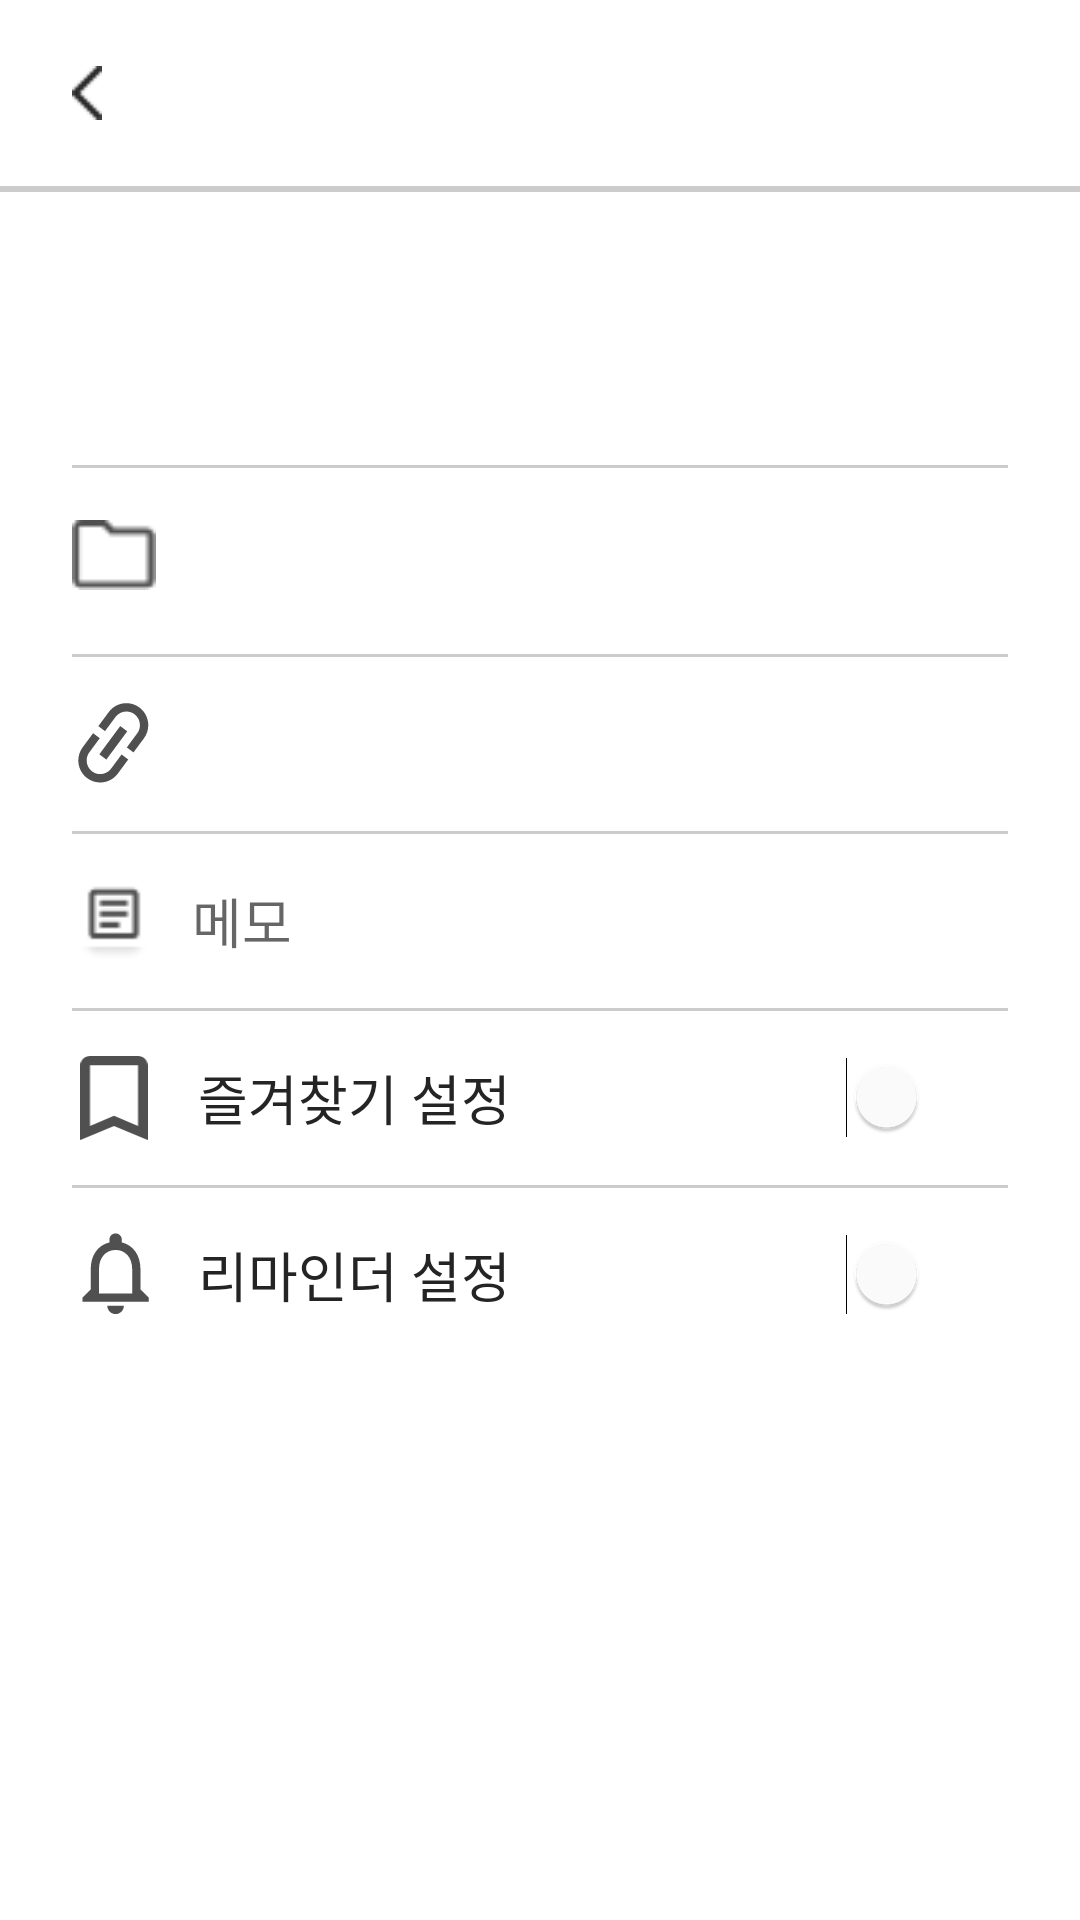

This screen was rendered from an Android layout file. Write that file and the resources it references.
<!-- AndroidManifest.xml: application theme Theme.StarSaver -->
<!-- res/layout/activity_edit_link.xml -->
<?xml version="1.0" encoding="utf-8"?>
<LinearLayout xmlns:android="http://schemas.android.com/apk/res/android"
    xmlns:tools="http://schemas.android.com/tools"
    android:layout_width="match_parent"
    android:layout_height="match_parent"
    android:orientation="vertical">

    <LinearLayout
        android:layout_width="match_parent"
        android:layout_height="wrap_content"
        android:gravity="center"
        android:orientation="horizontal">


        <ImageButton
            android:id="@+id/backButton"
            android:layout_width="wrap_content"
            android:layout_height="wrap_content"
            android:layout_margin="12dp"
            android:backgroundTint="#00000000"
            android:src="@drawable/ic_baseline_arrow_back_ios_new_24" />

        <TextView
            android:id="@+id/topBarTextView"
            android:layout_width="0dp"
            android:layout_height="wrap_content"
            android:layout_weight="1"
            android:gravity="center"
            android:text="@string/editText"
            android:textColor="@color/black"
            android:textSize="16sp"
            android:textStyle="bold"
            android:visibility="invisible"
            tools:visibility="visible" />

        <ImageButton
            android:id="@+id/shareOrRemoveButton"
            android:layout_width="wrap_content"
            android:layout_height="wrap_content"
            android:layout_margin="12dp"
            android:backgroundTint="#00000000"
            android:src="@drawable/ic_menubar_button" />

    </LinearLayout>

    <View
        android:layout_width="match_parent"
        android:layout_height="2dp"
        android:background="@color/gray_cc" />

    <EditText
        android:focusableInTouchMode="true"
        android:id="@+id/titleTextView"
        android:layout_width="match_parent"
        android:layout_height="wrap_content"
        android:layout_marginHorizontal="24dp"
        android:layout_marginTop="36dp"
        android:layout_marginBottom="12dp"
        android:background="@android:color/transparent"
        android:imeOptions="actionDone"
        android:inputType="textPersonName"
        android:textSize="32sp"
        android:textStyle="bold"
        tools:text="ReactNative란" />

    <View
        android:layout_width="match_parent"
        android:layout_height="1dp"
        android:layout_marginHorizontal="24dp"
        android:background="@color/gray_cc" />

    <LinearLayout
        android:layout_width="match_parent"
        android:layout_height="wrap_content"
        android:layout_marginHorizontal="24dp"
        android:layout_marginVertical="15dp">

        <ImageView
            android:layout_width="28dp"
            android:layout_height="28dp"
            android:src="@drawable/ic_folder" />

        <androidx.appcompat.widget.AppCompatSpinner
            android:id="@+id/spinner"
            android:layout_width="match_parent"
            android:layout_height="32dp"
            android:layout_marginHorizontal="10dp"
            android:layout_weight="1"
            android:background="@drawable/spinner_selector" />


    </LinearLayout>

    <View
        android:id="@+id/view2"
        android:layout_width="match_parent"
        android:layout_height="1dp"
        android:layout_marginHorizontal="24dp"
        android:background="@color/gray_cc" />

    <LinearLayout
        android:layout_width="match_parent"
        android:layout_height="wrap_content"
        android:layout_marginHorizontal="24dp"
        android:layout_marginVertical="15dp">

        <ImageView
            android:layout_width="28dp"
            android:layout_height="28dp"
            android:src="@drawable/ic_add_link_link" />

        <EditText
            android:id="@+id/linkTextView"
            android:layout_width="match_parent"
            android:layout_height="wrap_content"
            android:layout_gravity="center_vertical"
            android:layout_marginStart="12dp"
            android:background="@android:color/transparent"
            android:textColor="#2464C7"
            android:inputType="textUri"
            tools:text="naver.com" />

    </LinearLayout>

    <View
        android:layout_width="match_parent"
        android:layout_height="1dp"
        android:layout_marginHorizontal="24dp"
        android:background="@color/gray_cc" />

    <LinearLayout
        android:layout_width="match_parent"
        android:layout_height="wrap_content"
        android:layout_marginHorizontal="24dp"
        android:layout_marginVertical="15dp">

        <ImageView
            android:layout_width="28dp"
            android:layout_height="28dp"
            android:src="@drawable/ic_memo" />

        <EditText
            android:id="@+id/descriptionEditText"
            android:layout_width="match_parent"
            android:layout_height="wrap_content"
            android:layout_gravity="center_vertical"
            android:layout_marginStart="12dp"
            android:background="@android:color/transparent"
            android:hint="메모"
            android:inputType="textMultiLine"
            android:scrollHorizontally="false" />
    </LinearLayout>

    <View
        android:layout_width="match_parent"
        android:layout_height="1dp"
        android:layout_marginHorizontal="24dp"
        android:background="@color/gray_cc" />

    <LinearLayout
        android:id="@+id/starLayout"
        android:layout_width="match_parent"
        android:layout_height="wrap_content"
        android:layout_marginVertical="15dp"
        android:gravity="center"
        android:orientation="horizontal"
        android:paddingHorizontal="24dp">

        <ImageView
            android:layout_width="28dp"
            android:layout_height="28dp"
            android:src="@drawable/ic_add_link_bookmark" />

        <TextView
            android:layout_width="0dp"
            android:layout_height="wrap_content"
            android:layout_marginHorizontal="14dp"
            android:layout_weight="1"
            android:text="즐겨찾기 설정"
            android:textColor="#242424"
            android:textSize="18sp" />

        <Switch
            android:id="@+id/starSwitch"
            android:layout_width="wrap_content"
            android:layout_height="wrap_content"
            android:thumbTint="#FFFFFF"
            android:track="@drawable/switch_track_selector"
            tools:ignore="UseSwitchCompatOrMaterialXml" />
    </LinearLayout>


    <View
        android:layout_width="match_parent"
        android:layout_height="1dp"
        android:layout_marginHorizontal="24dp"
        android:background="@color/gray_cc" />

    <LinearLayout
        android:id="@+id/reminderLayout"
        android:layout_width="match_parent"
        android:layout_height="wrap_content"
        android:layout_marginVertical="15dp"
        android:gravity="center"
        android:orientation="horizontal"
        android:paddingHorizontal="24dp">

        <ImageView
            android:layout_width="28dp"
            android:layout_height="28dp"
            android:src="@drawable/ic_add_link_bell" />

        <TextView
            android:layout_width="0dp"
            android:layout_height="wrap_content"
            android:layout_marginHorizontal="14dp"
            android:layout_weight="1"
            android:text="@string/settingReminder"
            android:textColor="#242424"
            android:textSize="18sp" />

        <Switch
            android:id="@+id/reminderSwitch"
            android:layout_width="wrap_content"
            android:layout_height="wrap_content"
            android:thumbTint="#FFFFFF"
            android:track="@drawable/switch_track_selector"
            tools:ignore="UseSwitchCompatOrMaterialXml" />
    </LinearLayout>

    <View
        android:layout_width="match_parent"
        android:layout_height="wrap_content"
        android:layout_weight="1" />

    <LinearLayout
        android:layout_width="match_parent"
        android:layout_height="wrap_content"
        android:gravity="end"
        android:orientation="horizontal"
        android:padding="24dp">

        <android.widget.Button
            android:id="@+id/cancelButton"
            android:layout_width="wrap_content"
            android:layout_height="wrap_content"
            android:layout_marginEnd="12dp"
            android:background="@drawable/button_cancel"
            android:textColor="@color/black"
            android:visibility="invisible"
            tools:visibility="visible" />

        <android.widget.Button
            android:id="@+id/saveButton"
            android:layout_width="wrap_content"
            android:layout_height="wrap_content"
            android:background="@drawable/button_save"
            android:visibility="invisible"
            tools:visibility="visible" />
    </LinearLayout>

</LinearLayout>
<!-- resources referenced by this layout -->
<resources>
  <color name="black">#FF000000</color>
  <color name="gray_cc">#cccccc</color>
  <!-- drawable button_cancel (drawable) -->
  <?xml version="1.0" encoding="utf-8"?>
  <shape
      android:shape="rectangle"
      xmlns:android="http://schemas.android.com/apk/res/android">
      <solid android:color="@color/white"/>
      <corners android:radius="32dp"/>
      <stroke android:color="@color/black" android:width="1dp"/>
  </shape>
  <!-- drawable ic_add_link_bookmark (drawable) -->
  <vector xmlns:android="http://schemas.android.com/apk/res/android"
      android:width="16dp"
      android:height="20dp"
      android:viewportWidth="16"
      android:viewportHeight="20">
    <path
        android:pathData="M13.7143,0H2.2857C1.0286,0 0,1 0,2.2222V20L8,16.6667L16,20V2.2222C16,1 14.9714,0 13.7143,0ZM13.7143,16.6667L8,14.2444L2.2857,16.6667V2.2222H13.7143V16.6667Z"
        android:fillColor="#505050"/>
  </vector>
  <!-- drawable ic_folder (drawable) -->
  <vector xmlns:android="http://schemas.android.com/apk/res/android"
      android:width="25dp"
      android:height="21dp"
      android:viewportWidth="25"
      android:viewportHeight="21">
    <path
        android:pathData="M9.2753,2.056L11.4862,4.4058H22.5407V18.5043H13.2704H2.0898V10.7208V2.056H9.2753ZM10.0215,0H2.7255C1.3879,0 0.3056,1.14 0.3056,2.5333L0.2935,17.7333C0.2935,19.1267 1.3879,20.2667 2.7255,20.2667H22.1815C23.5191,20.2667 24.6135,19.1267 24.6135,17.7333V5.0667C24.6135,3.6733 23.5191,2.5333 22.1815,2.5333H12.4535L10.0215,0Z"
        android:fillColor="#505050"/>
  </vector>
  <!-- drawable ic_menubar_button (drawable) -->
  <vector xmlns:android="http://schemas.android.com/apk/res/android"
      android:width="3dp"
      android:height="15dp"
      android:viewportWidth="3"
      android:viewportHeight="15">
    <path
        android:pathData="M0,0h3v3h-3z"
        android:fillColor="@color/white"/>
    <path
        android:pathData="M0,6h3v3h-3z"
        android:fillColor="@color/white"/>
    <path
        android:pathData="M0,12h3v3h-3z"
        android:fillColor="@color/white"/>
  </vector>
  <!-- drawable spinner_selector (drawable) -->
  <?xml version="1.0" encoding="utf-8"?>
  <selector xmlns:android="http://schemas.android.com/apk/res/android">
      <item>
          <layer-list>
              <item>
                  <shape android:shape="rectangle">
                      <stroke android:color="@color/gray_cc"
                          android:width="2dp"/>
                      <padding android:right="12dp"
                          android:left="12dp"/>
                      <corners android:radius="4dp"/>
                  </shape>
              </item>
  
              <item
                  android:drawable="@drawable/ic_baseline_keyboard_arrow_down_24"
                  android:gravity="end"/>
          </layer-list>
      </item>
  </selector>
  <string name="editText">편집</string>
  <string name="settingReminder">리마인더 설정</string>
  <style name="Theme.StarSaver" parent="Theme.MaterialComponents.Light.NoActionBar">
          
          <item name="colorPrimary">@color/purple_500</item>
          <item name="colorPrimaryVariant">@color/purple_700</item>
          <item name="colorOnPrimary">@color/white</item>
          
          <item name="colorSecondary">@color/teal_200</item>
          <item name="colorSecondaryVariant">@color/teal_700</item>
          <item name="colorOnSecondary">@color/black</item>
          
          <item name="android:windowLightStatusBar" tools:targetApi="m">false</item>
          <item name="android:statusBarColor" tools:targetApi="l">@android:color/black</item>
          
      </style>
  <color name="white">#FFFFFFFF</color>
  <color name="purple_500">#FF6200EE</color>
  <color name="purple_700">#FF3700B3</color>
  <color name="teal_200">#FF03DAC5</color>
  <color name="teal_700">#FF018786</color>
</resources>
